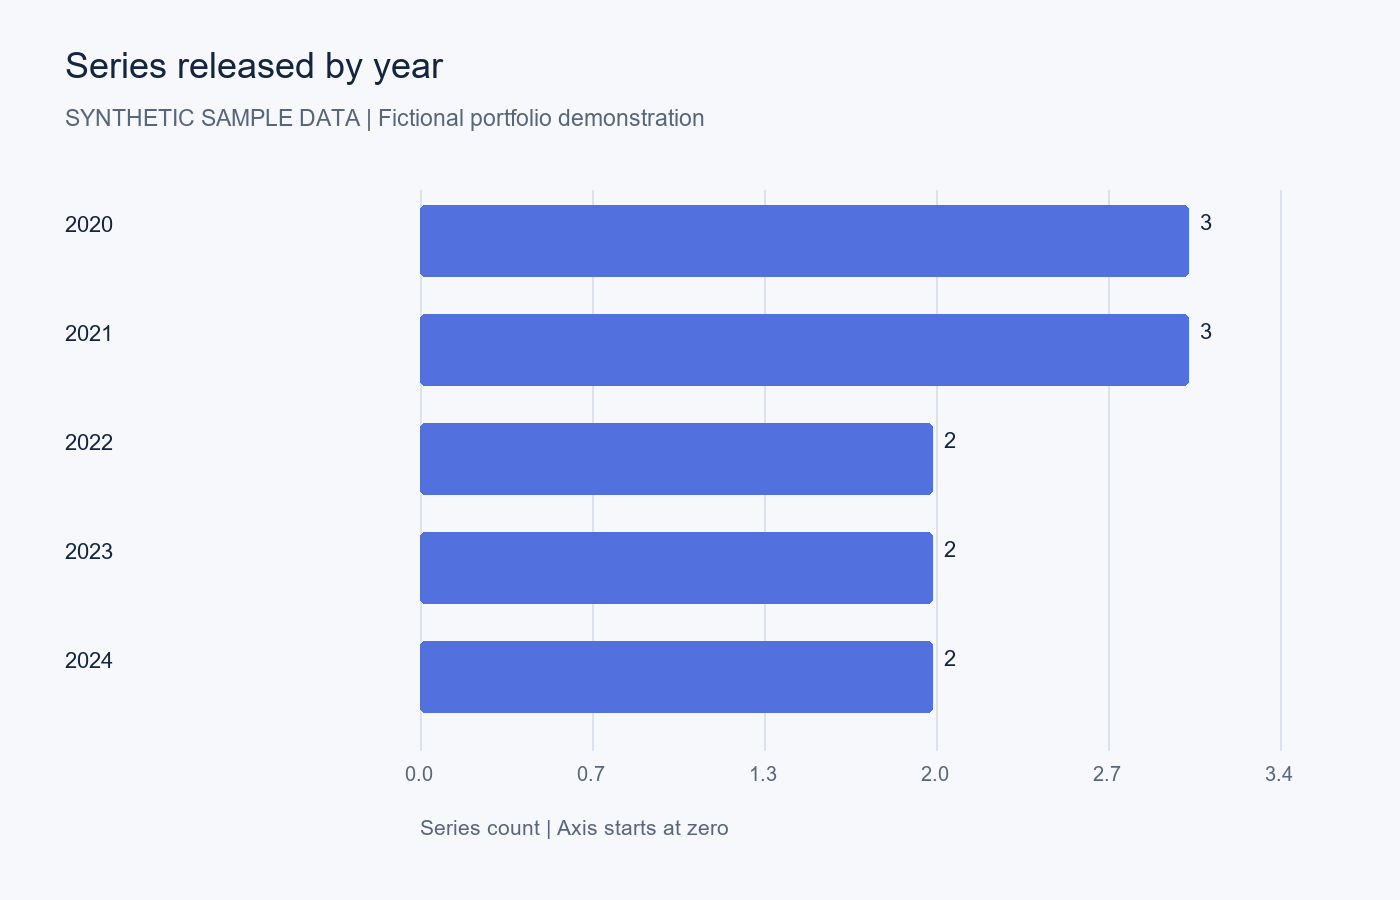

The file beside this chart, header and first rows:
category, Series count
2020, 3
2021, 3
2022, 2
2023, 2
2024, 2
